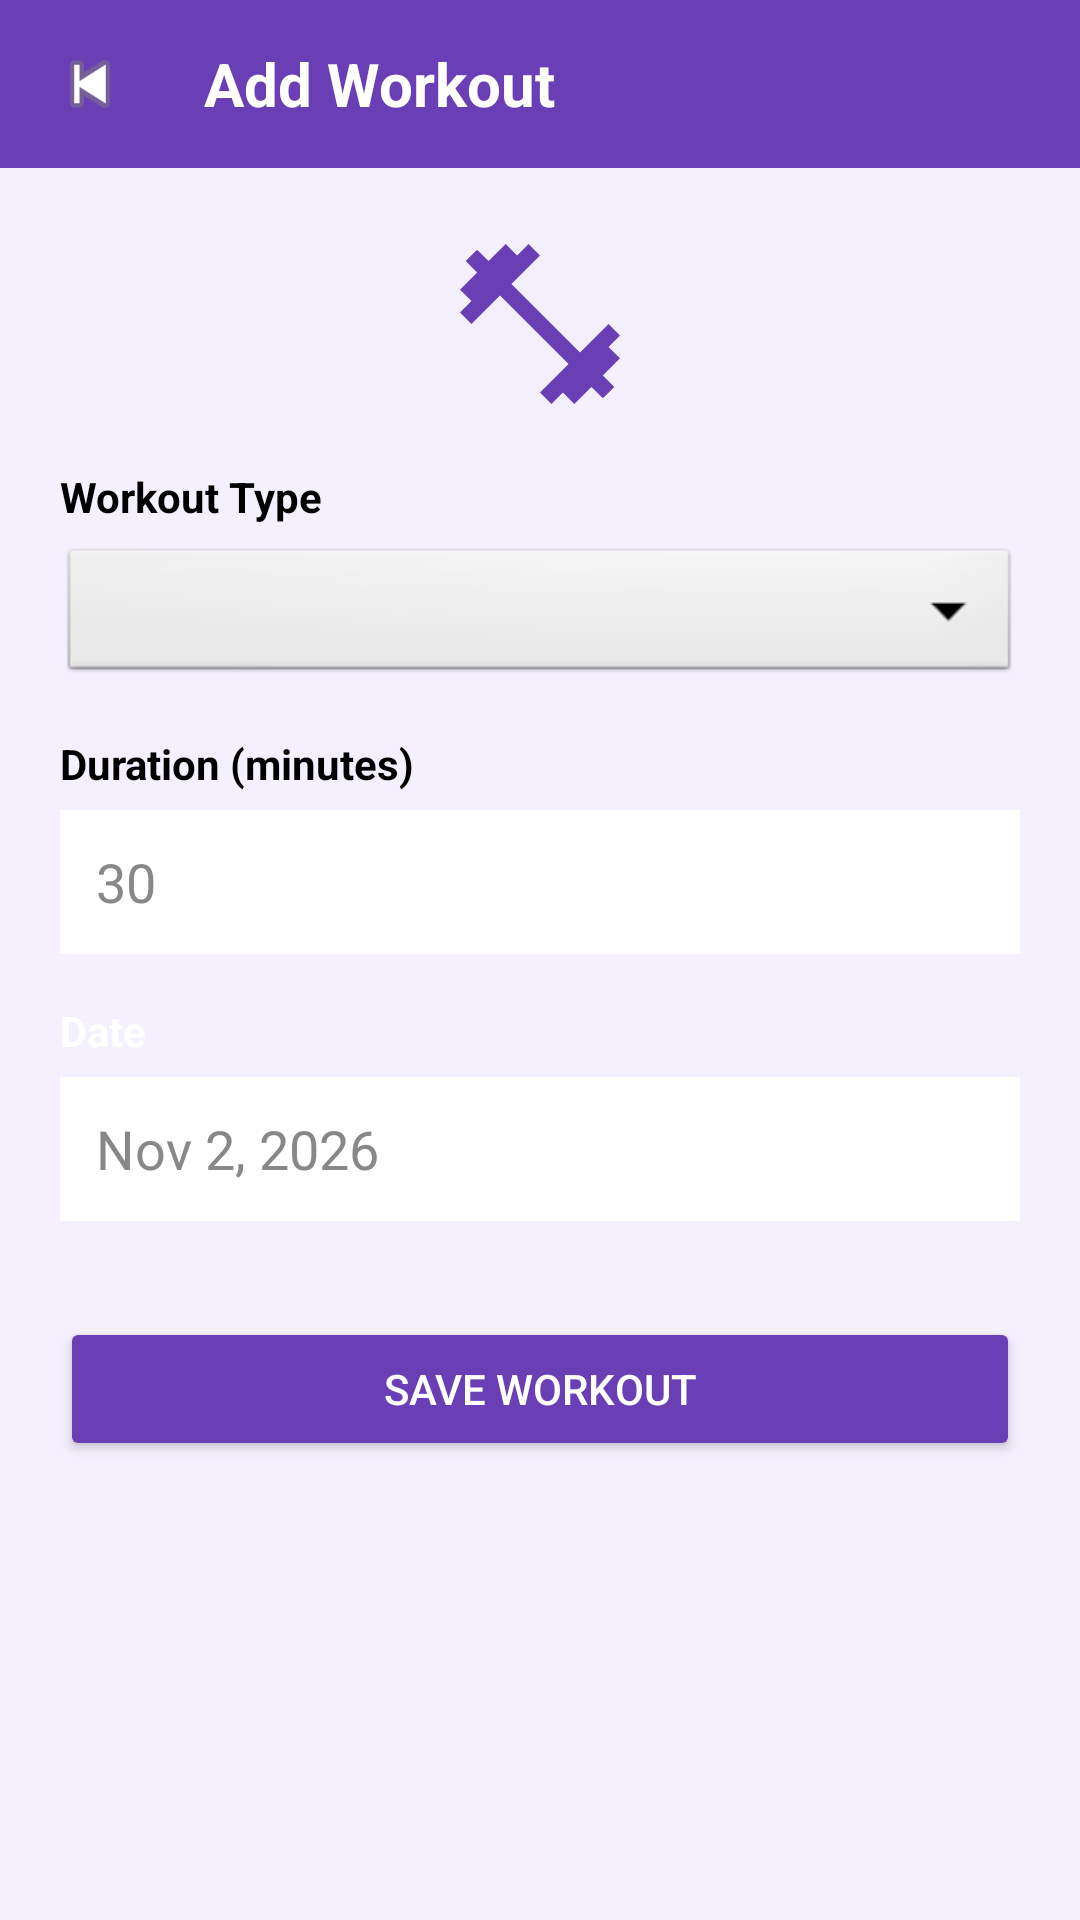

Android layout source for this screen:
<!-- AndroidManifest.xml: application theme Theme.MobileAppProject_FitnessTracker -->
<!-- res/layout/activity_workout.xml -->
<?xml version="1.0" encoding="utf-8"?>
<LinearLayout

    xmlns:android="http://schemas.android.com/apk/res/android"
    android:layout_width="match_parent"
    android:layout_height="match_parent"
    android:orientation="vertical"
    android:background="#F5F0FF">

    <LinearLayout
        android:layout_width="match_parent"
        android:layout_height="56dp"
        android:background="#6A3FB5"
        android:gravity="center_vertical"
        android:orientation="horizontal"
        android:paddingStart="16dp">

        <ImageView
            android:id="@+id/btnBack"
            android:layout_width="28dp"
            android:layout_height="28dp"
            android:src="@android:drawable/ic_media_previous"
            android:contentDescription="back"/>

        <TextView
            android:layout_width="wrap_content"
            android:layout_height="wrap_content"
            android:layout_marginStart="24dp"
            android:text="Add Workout"
            android:textColor="#FFFFFF"
            android:textSize="20sp"
            android:textStyle="bold"/>

    </LinearLayout>

<LinearLayout
    android:layout_width="match_parent"
    android:layout_height="wrap_content"
    android:orientation="vertical"
    android:padding="20dp">

<ImageView
    android:layout_width="64dp"
    android:layout_height="64dp"
    android:layout_gravity="center_horizontal"
    android:src="@drawable/ic_workout"
    android:contentDescription="workout icon"/>

<TextView
android:layout_width="wrap_content"
    android:layout_height="wrap_content"
    android:layout_marginTop="16dp"
    android:text="Workout Type"
    android:textStyle="bold"
    android:textColor="#000000"/>

<Spinner
android:id="@+id/spinnerType"
    android:layout_width="match_parent"
    android:layout_height="48dp"
    android:layout_marginTop="6dp"
    android:background="@android:drawable/btn_dropdown"
    android:spinnerMode="dropdown"/>

<TextView
android:layout_width="wrap_content"
    android:layout_height="wrap_content"
    android:layout_marginTop="16dp"
    android:text="Duration (minutes)"
    android:textStyle="bold"
    android:textColor="#000000"/>

<EditText
android:id="@+id/etDuration"
    android:layout_width="match_parent"
    android:layout_height="48dp"
    android:layout_marginTop="6dp"
    android:background="#FFFFFF"
    android:inputType="number"
    android:hint="30"
    android:paddingStart="12dp"
    android:textColor="#000000"
    android:textColorHint="#888888"/>

<TextView
android:layout_width="wrap_content"
    android:layout_height="wrap_content"
    android:layout_marginTop="16dp"
    android:text="Date"
    android:textStyle="bold"
    android:textColor="#FFFFFF"/>

<EditText
android:id="@+id/etDate"
    android:layout_width="match_parent"
    android:layout_height="48dp"
    android:layout_marginTop="6dp"
    android:background="#FFFFFF"
    android:drawableStart="@drawable/ic_calendar"
    android:drawablePadding="12dp"
    android:drawableTint="#6A3FB5"
    android:inputType="none"
    android:focusable="false"
    android:hint="Nov 2, 2026"
    android:paddingStart="12dp"
    android:textColor="#000000"
    android:textColorHint="#888888"/>

<Button
android:id="@+id/btnSave"
    android:layout_width="match_parent"
    android:layout_height="wrap_content"
    android:layout_marginTop="32dp"
    android:backgroundTint="#6A3FB5"
    android:drawableStart="@drawable/ic_save"
    android:drawableTint="#FFFFFF"
    android:text="Save Workout"
    android:textColor="#FFFFFF"/>

    </LinearLayout>
    </LinearLayout>
<!-- resources referenced by this layout -->
<resources>
  <!-- drawable ic_workout (drawable) -->
  <vector xmlns:android="http://schemas.android.com/apk/res/android" android:height="24dp" android:tint="#6A3FB5" android:viewportHeight="24" android:viewportWidth="24" android:width="24dp">
        
      <path android:fillColor="@android:color/white" android:pathData="M20.57,14.86L22,13.43 20.57,12 17,15.57 8.43,7 12,3.43 10.57,2 9.14,3.43 7.71,2 5.57,4.14 4.14,2.71 2.71,4.14l1.43,1.43L2,7.71l1.43,1.43L2,10.57 3.43,12 7,8.43 15.57,17 12,20.57 13.43,22l1.43,-1.43L16.29,22l2.14,-2.14 1.43,1.43 1.43,-1.43 -1.43,-1.43L22,16.29z"/>
      
  </vector>
  <style name="Theme.MobileAppProject_FitnessTracker" parent="Base.Theme.MobileAppProject_FitnessTracker" />
  <style name="Base.Theme.MobileAppProject_FitnessTracker" parent="Theme.Material3.DayNight.NoActionBar">
          
          
      </style>
</resources>
